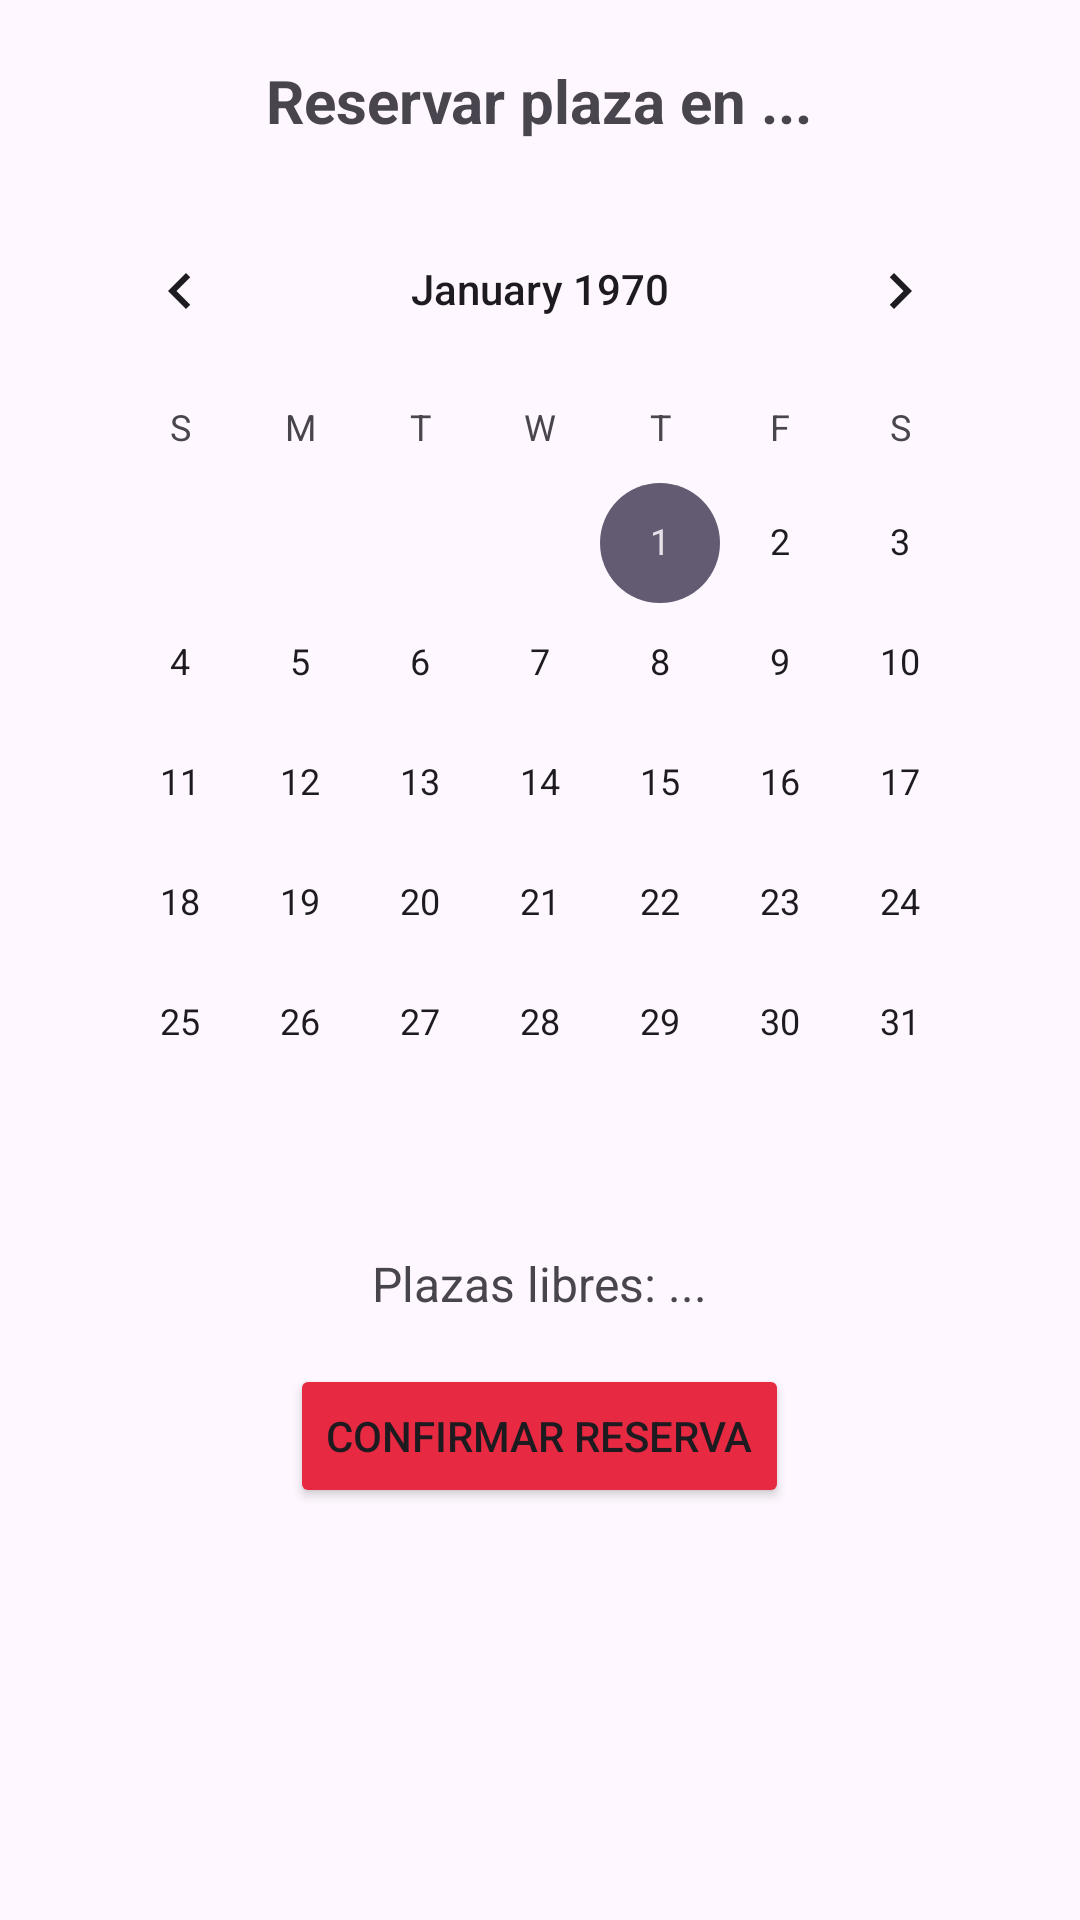

The Android layout XML behind this screen, and the referenced resources:
<!-- AndroidManifest.xml: application theme Theme.SmartPark -->
<!-- res/layout/activity_reserva.xml -->
<?xml version="1.0" encoding="utf-8"?>
<LinearLayout xmlns:android="http://schemas.android.com/apk/res/android"
    xmlns:app="http://schemas.android.com/apk/res-auto"
    android:orientation="vertical"
    android:padding="20dp"
    android:gravity="center_horizontal"
    android:layout_width="match_parent"
    android:layout_height="match_parent">

    <TextView
        android:id="@+id/txtTituloReserva"
        android:text="Reservar plaza en ..."
        android:textSize="20sp"
        android:textStyle="bold"
        android:layout_marginBottom="16dp"
        android:layout_width="wrap_content"
        android:layout_height="wrap_content" />

    <CalendarView
        android:id="@+id/calendarView"
        android:layout_width="match_parent"
        android:layout_height="wrap_content"
        android:layout_marginBottom="16dp" />

    <TextView
        android:id="@+id/txtPlazasLibres"
        android:text="Plazas libres: ..."
        android:textSize="16sp"
        android:layout_marginBottom="16dp"
        android:layout_width="wrap_content"
        android:layout_height="wrap_content" />

    <Button
        android:id="@+id/btnConfirmarReserva"
        android:layout_width="wrap_content"
        android:layout_height="wrap_content"
        android:backgroundTint="@color/red"
        android:text="Confirmar reserva"
        app:cornerRadius="2px" />

</LinearLayout>
<!-- resources referenced by this layout -->
<resources>
  <color name="red">#E72941</color>
  <style name="Theme.SmartPark" parent="Base.Theme.SmartPark" />
  <style name="Base.Theme.SmartPark" parent="Theme.Material3.DayNight.NoActionBar">
          
          <item name="colorPrimary">@color/red</item>
  
      </style>
</resources>
